Run: headless pygame with SDL's dummy video driver; simulated clock (each Clock.tick advances the game by its frame time, no real sleeping); random seed 0; keys injected as events and as key.get_pressed() state; no mouse input.
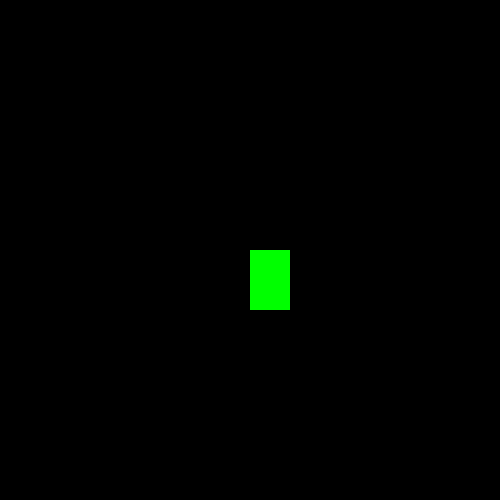
Frame 1 of 4 · flips 1–60 · no input
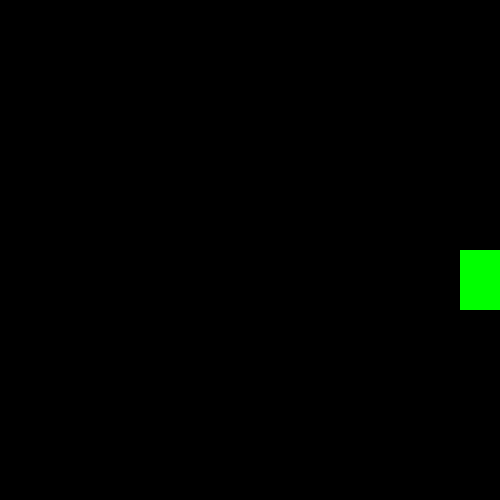
Frame 2 of 4 · flips 61–180 · tapped SPACE, RETURN · held RIGHT (→), D
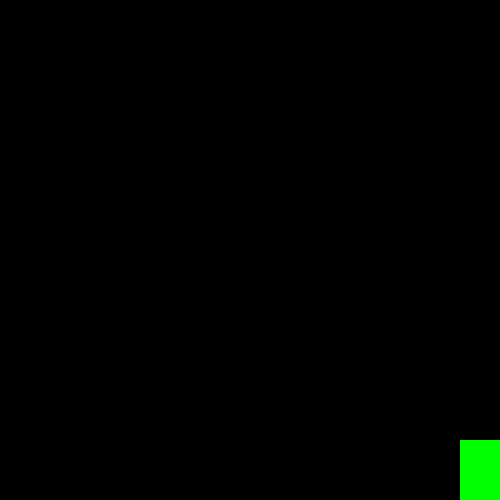
Frame 3 of 4 · flips 181–300 · held DOWN (↓), S
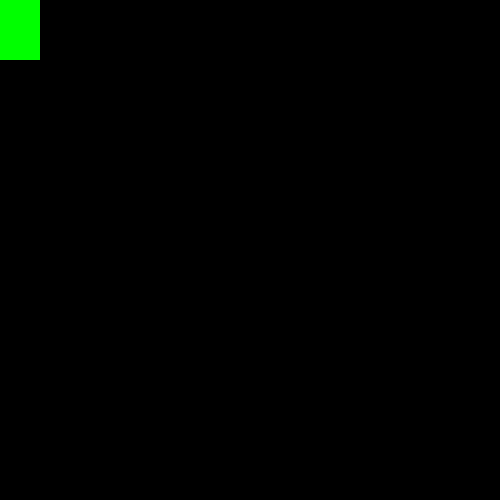
Frame 4 of 4 · flips 301–420 · held LEFT (←), A, UP (↑), W

The pygame program that drew these frames:

import pygame 

pygame.init()

win = pygame.display.set_mode((500,500))


#properties for character
x = 250
y = 250
width = 40
height = 60 
vel = 10

run = True 
while run: #main loop (close window)
    pygame.time.delay(100)
    for event in pygame.event.get(): 
        if event.type == pygame.QUIT:
            run = False
    
    keys = pygame.key.get_pressed() #variable for key movements
    if keys[pygame.K_LEFT] and x > 0:  #top is y = 0 bottom is y = 500 left is x = 0 Right is x = 500
        x -= vel
    if keys[pygame.K_RIGHT] and x < 460:
        x += vel
    if keys[pygame.K_UP] and y > 0:
        y -= vel
    if keys[pygame.K_DOWN] and y < 440:
        y += vel
    #if keys[pygame.K_SPACE]:
        

    win.fill((0,0,0))  #fill window color
    
    pygame.draw.rect(win,(0,255,0),(x,y,width,height))
   

    pygame.display.update()



pygame.quit()
